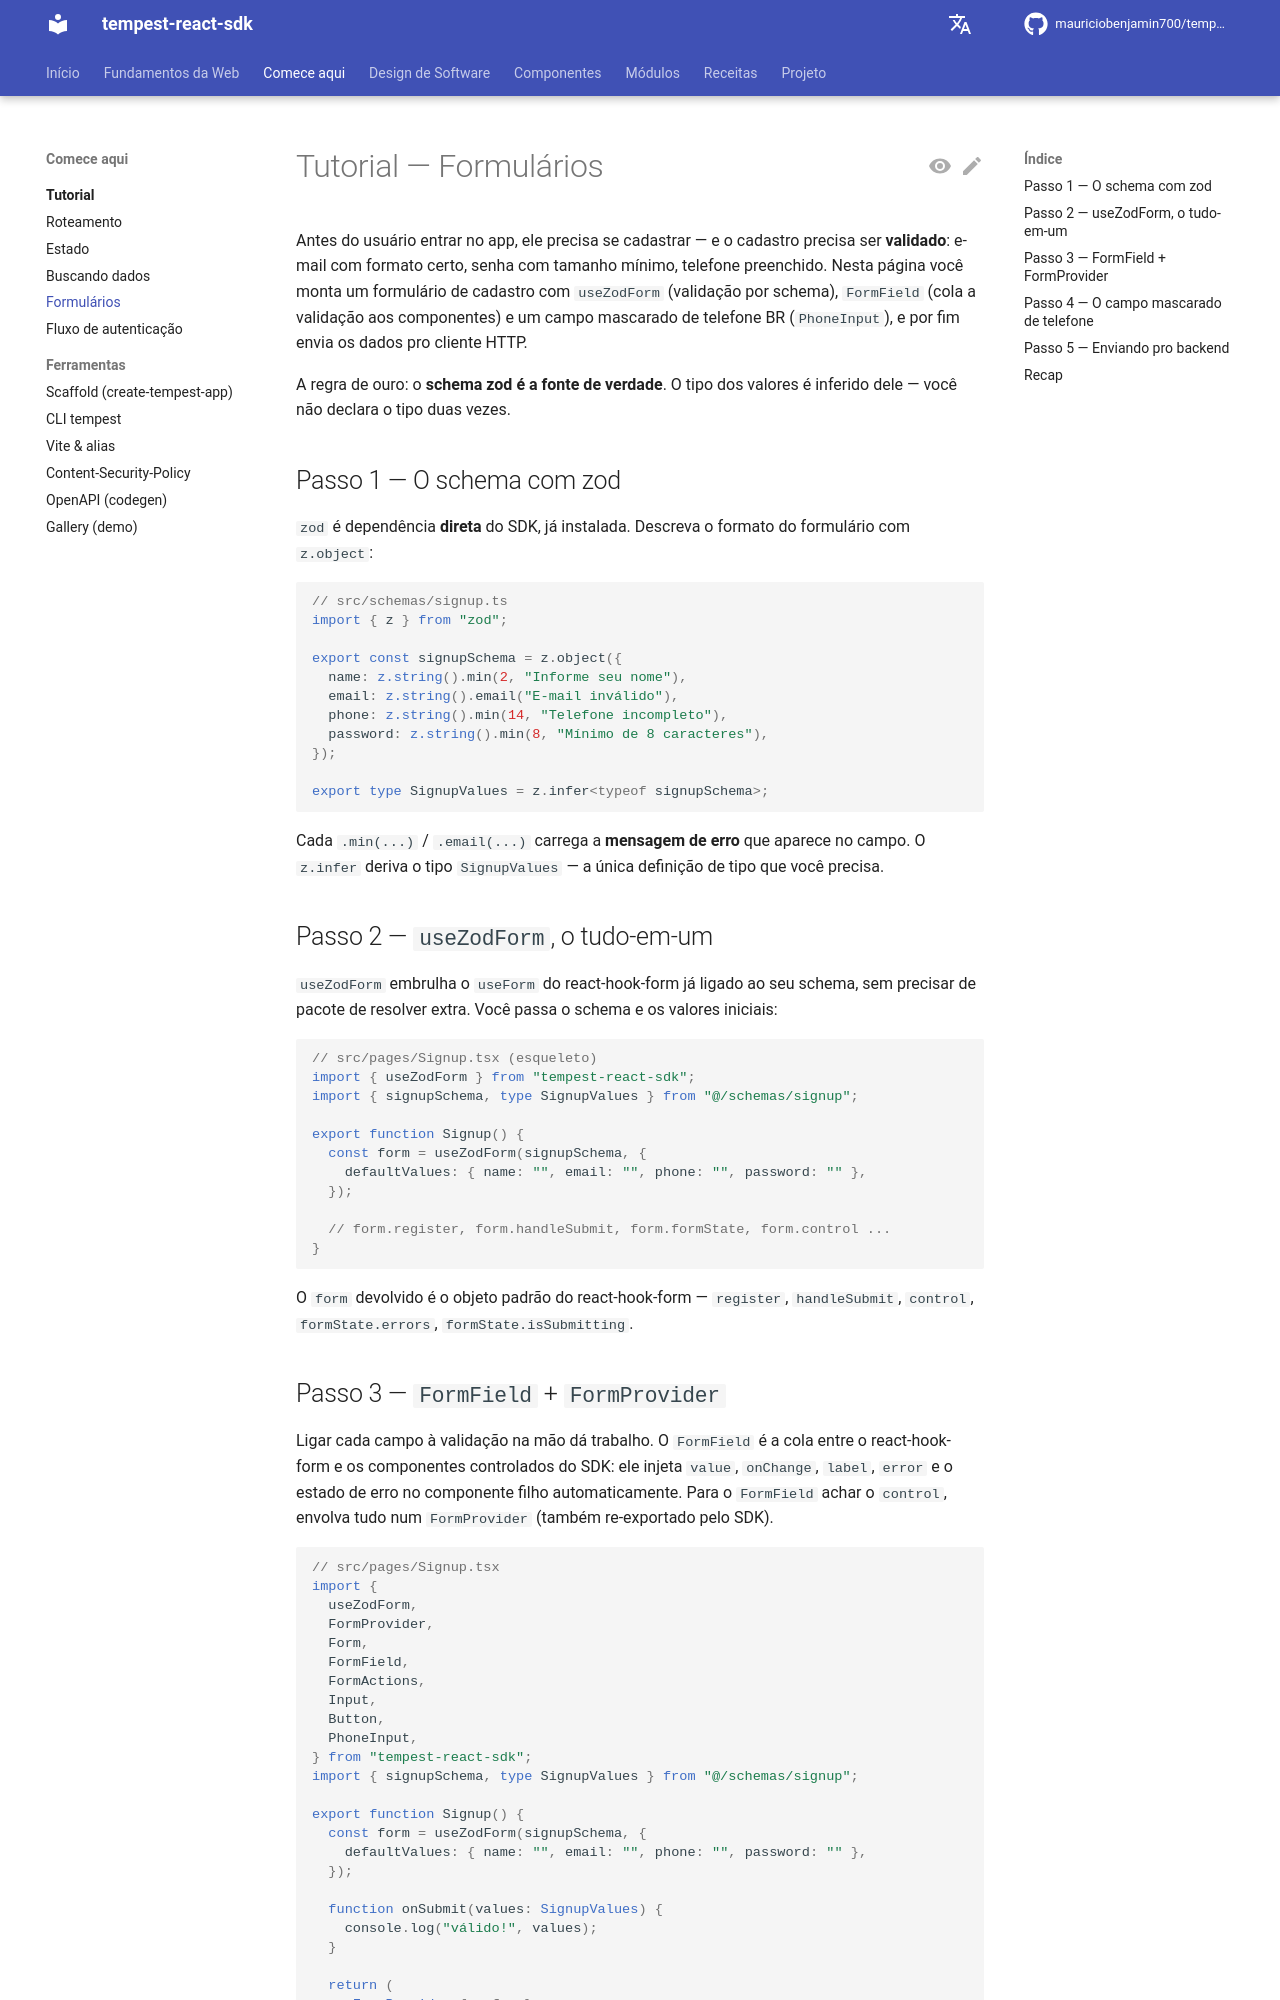

repository: mauriciobenjamin700/tempest-react-sdk · page: tutorial/forms/index.html · generator: mkdocs

# Tutorial — Formulários

Antes do usuário entrar no app, ele precisa se cadastrar — e o cadastro precisa
ser **validado**: e-mail com formato certo, senha com tamanho mínimo, telefone
preenchido. Nesta página você monta um formulário de cadastro com `useZodForm`
(validação por schema), `FormField` (cola a validação aos componentes) e um campo
mascarado de telefone BR (`PhoneInput`), e por fim envia os dados pro cliente HTTP.

A regra de ouro: o **schema zod é a fonte de verdade**. O tipo dos valores é
inferido dele — você não declara o tipo duas vezes.

## Passo 1 — O schema com zod

`zod` é dependência **direta** do SDK, já instalada. Descreva o formato do
formulário com `z.object`:

```ts
// src/schemas/signup.ts
import { z } from "zod";

export const signupSchema = z.object({
  name: z.string().min(2, "Informe seu nome"),
  email: z.string().email("E-mail inválido"),
  phone: z.string().min(14, "Telefone incompleto"),
  password: z.string().min(8, "Mínimo de 8 caracteres"),
});

export type SignupValues = z.infer<typeof signupSchema>;
```

Cada `.min(...)` / `.email(...)` carrega a **mensagem de erro** que aparece no
campo. O `z.infer` deriva o tipo `SignupValues` — a única definição de tipo que
você precisa.

## Passo 2 — `useZodForm`, o tudo-em-um

`useZodForm` embrulha o `useForm` do react-hook-form já ligado ao seu schema, sem
precisar de pacote de resolver extra. Você passa o schema e os valores iniciais:

```tsx
// src/pages/Signup.tsx (esqueleto)
import { useZodForm } from "tempest-react-sdk";
import { signupSchema, type SignupValues } from "@/schemas/signup";

export function Signup() {
  const form = useZodForm(signupSchema, {
    defaultValues: { name: "", email: "", phone: "", password: "" },
  });

  // form.register, form.handleSubmit, form.formState, form.control ...
}
```

O `form` devolvido é o objeto padrão do react-hook-form — `register`,
`handleSubmit`, `control`, `formState.errors`, `formState.isSubmitting`.
